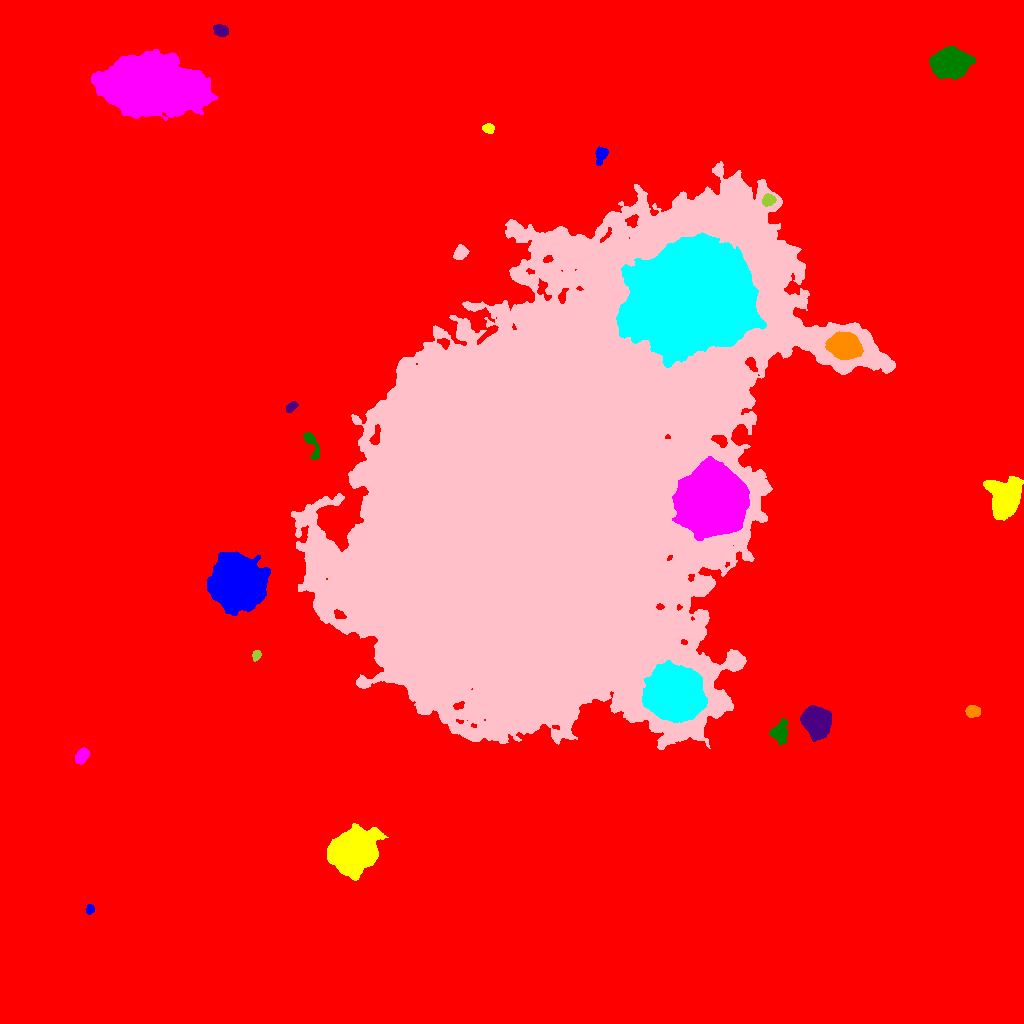

Source data for this figure (header and first rows):
ID, X, Y, A, B, theta, total_flux, mu_max, mu_median, mu_mean, R_fwhm, R_e, R10, R90, x_start, x_end, y_start, y_end, area, greylevel
0, 504.6, 532.9, 306.7, 294.3, 0.4916, 3511271, 30.0, 3.0, 4.161, 51.74, 241.4, 87.89, 402.3, 0, 1023, 0, 1023, 843896, 4.161
1, 89.88, 114.3, 2.303, 1.901, 1.312, 334.0, 8.0, 4.0, 4.282, 3.785, 2.706, 1.128, 4.184, 86, 94, 109, 119, 78, 17.28
2, 353.4, 172.5, 10.46, 9.049, 0.5986, 36396, 48.0, 14.0, 17.72, 14.32, 12.15, 4.983, 20.04, 327, 388, 143, 200, 2054, 30.72
3, 81.92, 267.9, 4.086, 2.566, 0.967, 920.0, 10.0, 5.0, 4.868, 5.642, 4.184, 1.693, 6.482, 75, 90, 259, 276, 189, 17.87
4, 779.5, 290.3, 5.165, 3.778, 1.42, 1607, 14.0, 4.0, 5.085, 5.585, 5.015, 1.954, 8.311, 769, 787, 278, 305, 316, 20.09
5, 816.7, 301, 7.17, 6.018, -1.027, 14039, 42.0, 15.0, 16.93, 9.739, 8.368, 3.338, 13.29, 800, 831, 282, 318, 829, 30.93
6, 972.6, 312.1, 3.39, 2.852, 0.002325, 690.0, 8.0, 4.0, 4.157, 5.67, 4.068, 1.596, 6.129, 965, 980, 306, 318, 166, 17.16
7, 675, 329.1, 11.55, 10.75, -0.5034, 89909, 112.0, 20.0, 29.94, 13.12, 13.61, 5.202, 23.84, 642, 707, 301, 363, 3003, 66.94
8, 534, 523.5, 116.9, 78.66, 0.9823, 5288570, 161.0, 23.0, 32, 63.45, 104.8, 38.78, 184.4, 291, 895, 274, 862, 165285, 43
9, 256.6, 368.5, 2.481, 1.8, 1.171, 334.0, 9.0, 4.0, 3.839, 3.29, 2.646, 0.9772, 4.26, 252, 261, 362, 373, 87, 17.84
10, 87.46, 408.7, 4.031, 3.352, 1.094, 1730, 16.0, 6.0, 7.033, 5.836, 4.618, 1.784, 7.334, 80, 99, 399, 417, 246, 20.03
11, 237.3, 440.8, 10.78, 10.49, -1.549, 64645, 94.0, 14.0, 22.31, 11.66, 12.73, 4.787, 22.82, 207, 270, 408, 472, 2898, 41.31
12, 1005, 525.8, 8.98, 7.267, 1.404, 15794, 38.0, 11.0, 13.69, 10.12, 9.525, 3.742, 15.94, 983, 1023, 503, 547, 1154, 25.69
13, 712.3, 521.7, 13.83, 13.48, 0.2837, 213880, 156.0, 34.0, 46.99, 17.69, 16.86, 6.817, 28.89, 672, 749, 483, 567, 4552, 82.99
14, 311.1, 580.4, 8.359, 2.479, -1.209, 556.0, 8.0, 2.0, 2.471, 4.222, 3.989, 1.493, 6.747, 303, 319, 564, 591, 225, 16.47
15, 291.2, 616.3, 3.063, 1.768, 0.6247, 277.0, 7.0, 2.0, 2.663, 3.241, 2.932, 1.128, 4.687, 286, 298, 611, 622, 104, 16.66
16, 844.5, 677.6, 6.73, 5.507, -0.2349, 23815, 81.0, 24.0, 29.33, 8.813, 7.756, 3.09, 12.63, 825, 863, 664, 692, 812, 75.33
17, 693.5, 726.4, 25.28, 22.13, 0.2186, 686309, 170.0, 34.0, 51.29, 31.21, 28.91, 12.06, 49.92, 616, 766, 656, 791, 13380, 100.3
18, 460.8, 770.6, 3.659, 2.838, 1.042, 732.0, 9.0, 4.0, 4.112, 4.983, 4.068, 1.596, 6.383, 453, 469, 764, 779, 178, 21.11
19, 768.2, 823.6, 3.063, 2.526, 0.6319, 817.0, 13.0, 5.0, 5.596, 4.26, 3.523, 1.382, 5.67, 762, 776, 817, 830, 146, 28.6
20, 141.4, 858.1, 12.8, 6.974, 1.417, 19196, 32.0, 12.0, 12.6, 13.2, 11.71, 4.583, 18.33, 121, 161, 827, 885, 1524, 29.6
21, 601.2, 868.6, 4.601, 2.716, 1.211, 889.0, 10.0, 5.0, 4.966, 5.67, 4.334, 1.784, 6.628, 595, 608, 858, 877, 179, 16.97
22, 488.5, 895.2, 2.632, 2.209, -0.03428, 452.0, 10.0, 4.0, 4.109, 3.785, 3.09, 1.128, 4.853, 482, 494, 890, 900, 110, 17.11
23, 153, 937.7, 22.44, 12.02, -0.08574, 141709, 80.0, 18.0, 23.94, 19.69, 20.07, 7.736, 34.6, 91, 218, 903, 974, 5920, 35.94
24, 948.5, 960.5, 7.726, 6.039, 0.1908, 21438, 61.0, 14.0, 19.92, 9.474, 8.444, 3.385, 14.1, 929, 975, 944, 977, 1076, 32.92
25, 220.8, 992.8, 3.246, 2.614, -0.4241, 628.0, 11.0, 4.0, 3.716, 3.742, 3.7, 1.382, 5.781, 213, 228, 987, 999, 169, 17.72
